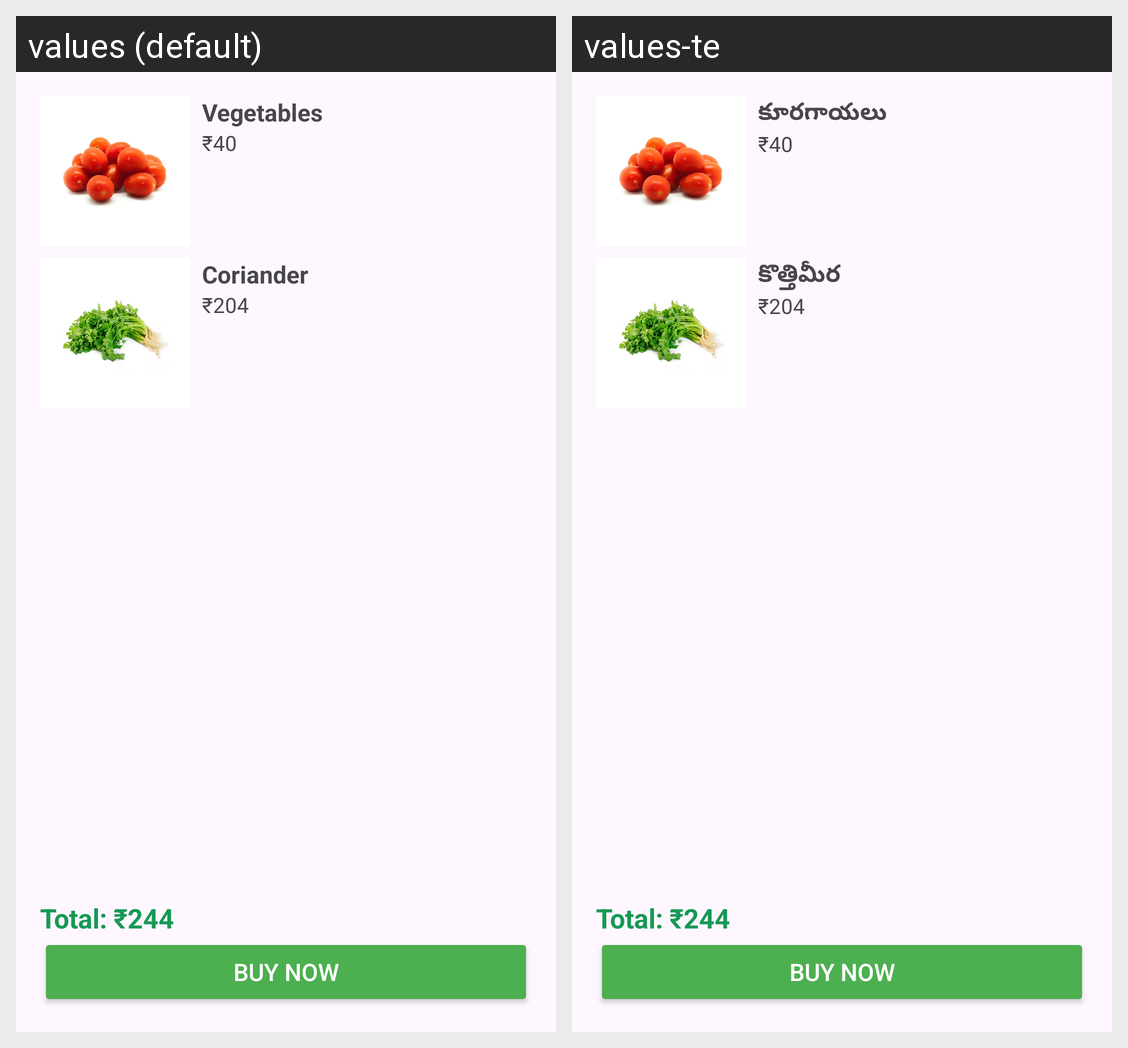

Translations of the strings shown on this Android screen, per locale in the grid:
Android screen res/layout/activity_cart.xml rendered under 2 locales, left to right: values (default), values-te. Device: Nexus 5 (rendered at 1080×1920; each locale shown at half size, 540×960, under a caption strip naming it); theme Theme.Krushak.
Strings drawn on this screen, with the default value and each locale's value (text and hints the layout hard-codes, and strings that could not be matched under every locale, appear in the picture but are not listed):

category_2
  values: Vegetables
  values-te: కూరగాయలు

product_6
  values: Coriander
  values-te: కొత్తిమీర
